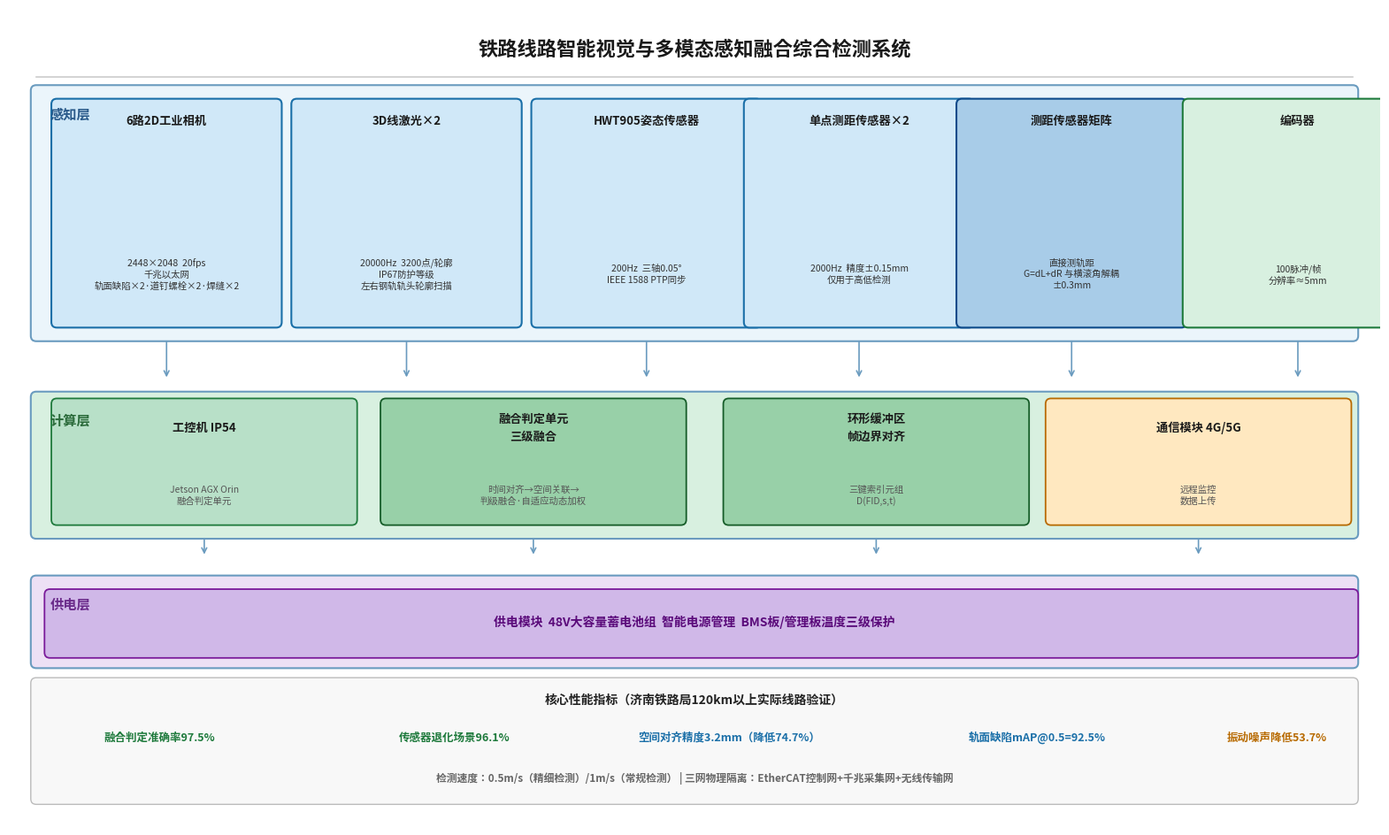

Recreate this plot in Python. (Note: this script raises an exception after producing the figure.)
#!/usr/bin/env python3
import matplotlib
matplotlib.use('Agg')
import matplotlib.pyplot as plt
from matplotlib.patches import FancyBboxPatch, Rectangle
plt.rcParams['font.sans-serif'] = ['Noto Sans CJK JP']
plt.rcParams['axes.unicode_minus'] = False

OUT = '/root/.openclaw/media/tool-image-generation/'

def save(fig, name):
    fig.savefig(f'{OUT}{name}', dpi=180, bbox_inches='tight', facecolor='white', pad_inches=0.4)
    plt.close(fig)
    print(f'Saved: {name}')

def box(ax, x, y, w, h, fc, ec, lw=1.5, r=0.08):
    ax.add_patch(FancyBboxPatch((x,y),w,h,boxstyle=f'round,pad={r}',facecolor=fc,edgecolor=ec,lw=lw))

def L(ax, x, y, t, fs=10, fw='bold', c='#1a1a1a', ha='center', va='center'):
    ax.text(x, y, t, ha=ha, va=va, fontsize=fs, fontweight=fw, color=c, linespacing=1.5)

def S(ax, x, y, t, fs=8, c='#444', ha='center', va='center'):
    ax.text(x, y, t, ha=ha, va=va, fontsize=fs, color=c, linespacing=1.3)

def arr(ax, x1,y1,x2,y2, c='#666', lw=1.5):
    ax.annotate('',xy=(x2,y2),xytext=(x1,y1),arrowprops=dict(arrowstyle='->',color=c,lw=lw,shrinkA=5,shrinkB=5))

# ============================================================
# 图1：系统总体架构
# ============================================================
def fig1():
    fig,ax=plt.subplots(figsize=(20,12)); ax.set_xlim(0,20); ax.set_ylim(0,12); ax.axis('off'); fig.patch.set_facecolor('white')
    L(ax,10,11.4,'铁路线路智能视觉与多模态感知融合综合检测系统',fs=16); ax.axhline(11.0,xmin=.02,xmax=.98,c='#ccc',lw=1.2)

    # 感知层
    box(ax,0.4,7.2,19.2,3.6,'#EBF5FB','#6A9BBF',1.5)
    L(ax,0.9,10.55,'感知层',fs=11,fw='bold',c='#2A5A8A',va='top')

    items=[
        ('6路2D工业相机','2448×2048  20fps\n千兆以太网\n轨面缺陷×2·道钉螺栓×2·焊缝×2',0.7,'#D0E8F8','#1A6FA8'),
        ('3D线激光×2','20000Hz  3200点/轮廓\nIP67防护等级\n左右钢轨轨头轮廓扫描',4.2,'#D0E8F8','#1A6FA8'),
        ('HWT905姿态传感器','200Hz  三轴0.05°\nIEEE 1588 PTP同步',7.7,'#D0E8F8','#1A6FA8'),
        ('单点测距传感器×2','2000Hz  精度±0.15mm\n仅用于高低检测',10.8,'#D0E8F8','#1A6FA8'),
        ('测距传感器矩阵','直接测轨距\nG=dL+dR 与横滚角解耦\n±0.3mm',13.9,'#A8CCE8','#0D4A8A'),
        ('编码器','100脉冲/帧\n分辨率≈5mm',17.2,'#D8F0E0','#1E7A3C'),
    ]
    for nm,dt,x,fc,ec in items:
        box(ax,x,7.4,3.2,3.2,fc,ec,1.5); L(ax,x+1.6,10.35,nm,fs=9.5); S(ax,x+1.6,8.1,dt,fs=7.5,c='#333')
    for xb in [2.3,5.8,9.3,12.4,15.5,18.8]: arr(ax,xb,7.2,xb,6.5,'#6A9BBF',1.2)

    # 计算层
    box(ax,0.4,4.3,19.2,2.0,'#D8F0E0','#6A9BBF',1.5)
    L(ax,0.9,6.05,'计算层',fs=11,fw='bold',c='#2A6A3A',va='top')
    calcs=[
        ('工控机 IP54','Jetson AGX Orin\n融合判定单元',0.7,'#B8E0C8','#1E7A3C'),
        ('融合判定单元\n三级融合','时间对齐→空间关联→\n判级融合·自适应动态加权',5.5,'#98D0A8','#155C28'),
        ('环形缓冲区\n帧边界对齐','三键索引元组\nD(FID,s,t)',10.5,'#98D0A8','#155C28'),
        ('通信模块 4G/5G','远程监控\n数据上传',15.2,'#FFE8C0','#B86A00'),
    ]
    for nm,dt,x,fc,ec in calcs:
        box(ax,x,4.5,4.3,1.7,fc,ec,1.3); L(ax,x+2.15,5.85,nm,fs=9.5); S(ax,x+2.15,4.85,dt,fs=7.5,c='#555')
    for xb in [2.85,7.65,12.65,17.35]: arr(ax,xb,4.3,xb,3.9,'#6A9BBF',1.2)

    # 供电层
    box(ax,0.4,2.4,19.2,1.2,'#EDE0F5','#6A9BBF',1.5); L(ax,0.9,3.35,'供电层',fs=11,fw='bold',c='#6A2A8A',va='top')
    box(ax,0.6,2.55,19.0,0.85,'#D0B8E8','#7A1A9A',1.3)
    L(ax,10,3.0,'供电模块  48V大容量蓄电池组  智能电源管理  BMS板/管理板温度三级保护',fs=10,fw='bold',c='#5A0A7A')

    # 底部指标
    box(ax,0.4,0.4,19.2,1.7,'#F8F8F8','#BBB',1)
    L(ax,10,1.85,'核心性能指标（济南铁路局120km以上实际线路验证）',fs=10,fw='bold',c='#222')
    L(ax,2.2,1.3,'融合判定准确率97.5%',fs=9,c='#1E7A3C'); L(ax,6.5,1.3,'传感器退化场景96.1%',fs=9,c='#1E7A3C')
    L(ax,10.5,1.3,'空间对齐精度3.2mm（降低74.7%）',fs=9,c='#1A6FA8'); L(ax,15.0,1.3,'轨面缺陷mAP@0.5=92.5%',fs=9,c='#1A6FA8')
    L(ax,18.5,1.3,'振动噪声降低53.7%',fs=9,c='#B86A00')
    L(ax,10,0.7,'检测速度：0.5m/s（精细检测）/1m/s（常规检测） | 三网物理隔离：EtherCAT控制网+千兆采集网+无线传输网',fs=8.5,c='#666')
    save(fig,'fig1_v3.png')

# ============================================================
# 图2：三键索引时空对齐机制
# ============================================================
def fig2():
    fig,ax=plt.subplots(figsize=(18,11)); ax.set_xlim(0,18); ax.set_ylim(0,11); ax.axis('off'); fig.patch.set_facecolor('white')
    L(ax,9,10.4,'三键索引时空对齐机制示意图',fs=15); ax.axhline(9.9,xmin=.02,xmax=.98,c='#ccc',lw=1.2)

    ins=[('编码器','100脉冲/帧\n生成帧编号FIDk\n分辨率≈5mm/帧',0.5,'#D0E8F8','#1A6FA8'),
         ('PTP时钟同步\nIEEE 1588','UTC时间戳\n精度优于1μs\n跨传感器时间统一',6.3,'#D8F0E0','#1E7A3C'),
         ('里程标定\n（标准轨段）','消除轮径磨损误差\n消除打滑引入误差\n帧号→里程映射',12.1,'#FFF0D8','#B86A00')]
    for nm,dt,x,fc,ec in ins:
        box(ax,x,6.8,4.8,3.3,fc,ec,1.5); L(ax,x+2.4,9.85,nm,fs=11); S(ax,x+2.4,7.95,dt,fs=8.5,c='#333')
    for xb in [2.9,8.7,14.5]: arr(ax,xb,6.8,xb,5.5,'#888',1.5)

    box(ax,3.5,2.0,11.0,3.2,'#FFF0D8','#B86A00',2.5,0.12)
    L(ax,9,4.75,'三键索引元组  D(FIDk, sk, tk)',fs=14,fw='bold',c='#B86A00')
    L(ax,9,3.85,'帧编号 FIDk  ·  里程坐标 sk  ·  UTC时间戳 tk',fs=10,c='#555')
    L(ax,9,3.0,'帧边界精确对齐 → 多传感器硬件级时空统一',fs=9.5,c='#777')
    arr(ax,9,2.0,9,1.2,'#B86A00',2)
    ax.annotate('',xy=(2.0,1.2),xytext=(5.0,2.0),arrowprops=dict(arrowstyle='->',color='#B86A00',lw=1.2,linestyle='dashed'))
    ax.annotate('',xy=(16.0,1.2),xytext=(13.0,2.0),arrowprops=dict(arrowstyle='->',color='#B86A00',lw=1.2,linestyle='dashed'))

    outs=[('2D工业相机×6','20fps 帧触发曝光',0.5,0.2,'#B8E0C8','#1E7A3C'),
          ('3D线激光×2','20000Hz 帧中心采样',4.1,0.2,'#B8E0C8','#1E7A3C'),
          ('HWT905','200Hz 帧边界对齐',7.7,0.2,'#A8CCE8','#0D4A8A'),
          ('单点测距×2','2000Hz 最近值采样',11.3,0.2,'#A8CCE8','#0D4A8A'),
          ('测距矩阵','约1000Hz 帧边界同步',14.9,0.2,'#D0B8E8','#7A1A9A')]
    for nm,dt,x,y,fc,ec in outs:
        box(ax,x,y,3.0,1.0,fc,ec,1.3); L(ax,x+1.5,y+0.75,nm,fs=9); S(ax,x+1.5,y+0.2,dt,fs=7.5,c='#555')
    L(ax,9,-0.2,'8种传感器数据帧边界精确对齐 · 空间对齐精度亚毫米级（平均偏差3.2mm，降低74.7%）· 济南铁路局120km以上验证',fs=9,c='#666')
    save(fig,'fig2_v3.png')

# ============================================================
# 图3：自适应动态加权几何平均融合算法流程图
# ============================================================
def fig3():
    fig,ax=plt.subplots(figsize=(18,12)); ax.set_xlim(0,18); ax.set_ylim(0,12); ax.axis('off'); fig.patch.set_facecolor('white')
    L(ax,9,11.4,'自适应动态加权几何平均融合算法流程图',fs=15); ax.axhline(10.9,xmin=.02,xmax=.98,c='#ccc',lw=1.2)

    ins=[('维度置信度C1(t)','轨面缺陷视觉检测',0.5,9.3,3.3,'#D0E8F8','#1A6FA8'),
         ('维度置信度C2(t)','几何参数检测',6.6,9.3,3.3,'#D8F0E0','#1E7A3C'),
         ('维度置信度C3(t)','钢轨廓形/波磨检测',12.7,9.3,3.3,'#EDE0F5','#7A1A9A')]
    for nm,dt,x,y,w,fc,ec in ins:
        box(ax,x,y,w,1.6,fc,ec,1.5); L(ax,x+w/2,y+1.25,nm,fs=11); S(ax,x+w/2,y+0.25,dt,fs=8.5,c='#555')
    for xb in [2.15,8.25,14.35]: arr(ax,xb,9.3,xb,8.1,'#888',1.5)

    box(ax,0.5,6.8,17.0,0.9,'#FFF8D8','#B8860A',1.5)
    L(ax,9,7.25,'滑动标准差计算  σ1(t)  σ2(t)  σ3(t)',fs=11,fw='bold',c='#333')
    arr(ax,9,6.8,9,5.8,'#888',1.5)

    box(ax,0.5,4.7,17.0,0.9,'#FFF8D8','#B8860A',1.5)
    L(ax,9,5.15,'可靠性因子  rd(t)=Cd(t)/σd(t)  →  归一化权重  wd(t)=rd(t)/Σrd(t)  且  w1+w2+w3=1',fs=10,fw='bold',c='#333')
    for xb in [2.15,8.25,14.35]: ax.annotate('',xy=(xb,4.7),xytext=(xb,5.8),arrowprops=dict(arrowstyle='->',color='#AAA',lw=1))

    arr(ax,9,4.7,9,3.6,'#B86A00',2)
    box(ax,3.5,2.5,11.0,1.0,'#FFE066','#B86A00',2.5,0.1)
    L(ax,9,3.05,'加权几何平均融合  Cfuse = ∏Cd(t)^wd(t)',fs=13,fw='bold',c='#B86A00')
    L(ax,9,2.6,'几何平均乘积特性：任一维度异常 → 融合置信度显著降低，防止误判传播',fs=9,c='#555')
    arr(ax,9,2.5,9,1.8,'#B86A00',2)

    outs=[('Cfuse < 0.5','检测结果丢弃',0.5,0.35,4.5,'#FFCDD2','#A82020'),
          ('0.5 ≤ Cfuse < 0.7','进入人工复核队列',6.75,0.35,4.5,'#FFF8D8','#B8860A'),
          ('Cfuse ≥ 0.7','最终判定输出',13.0,0.35,4.5,'#B8E0C8','#1E7A3C')]
    for nm,dt,x,y,w,fc,ec in outs:
        arr(ax,9,1.8,x+w/2,1.8,'#888',1); box(ax,x,y,w,1.4,fc,ec,1.5)
        L(ax,x+w/2,y+1.1,nm,fs=10); S(ax,x+w/2,y+0.25,dt,fs=9,c='#333')
    L(ax,9,-0.2,'融合判定准确率97.5% · 传感器退化场景下（20%噪声）仍保持96.1%（仅下降1.4个百分点）',fs=9.5,c='#666')
    save(fig,'fig3_v3.png')

# ============================================================
# 图4：快慢双速EKF融合架构图
# ============================================================
def fig4():
    fig,ax=plt.subplots(figsize=(18,11)); ax.set_xlim(0,18); ax.set_ylim(0,11); ax.axis('off'); fig.patch.set_facecolor('white')
    L(ax,9,10.4,'快慢双速EKF融合架构图',fs=15); ax.axhline(9.9,xmin=.02,xmax=.98,c='#ccc',lw=1.2)

    # 快回路
    box(ax,0.4,4.3,6.0,5.3,'#D0E8F8','#1A6FA8',1.5); L(ax,3.4,9.3,'快回路（200Hz）',fs=12,fw='bold',c='#1A6FA8'); S(ax,3.4,8.85,'高频振动实时估计',fs=9.5,c='#555')
    box(ax,0.7,6.8,5.4,1.6,'#A8CCE8','#0D4A8A',1.3); L(ax,3.4,7.7,'HWT905姿态传感器',fs=10.5,fw='bold'); S(ax,3.4,7.15,'200Hz采样 三轴0.05° PTP同步',fs=8.5,c='#333')
    arr(ax,3.4,6.8,3.4,5.8,'#1A6FA8',2.5)
    box(ax,0.7,4.5,5.4,1.2,'#1A6FA8','#0A3A6A',1.3); L(ax,3.4,5.15,'快回路EKF状态估计',fs=10,fw='bold',c='white'); S(ax,3.4,4.65,'实时补偿车体振动 响应时间5ms',fs=8.5,c='#CCC')
    arr(ax,3.4,4.5,3.4,3.7,'#1A6FA8',2.5); box(ax,0.7,2.9,5.4,0.8,'#B8E0C8','#1E7A3C',1.5)
    L(ax,3.4,3.3,'车体振动补偿量 hveh → 中央融合',fs=10,fw='bold')

    # 中央
    box(ax,6.5,2.8,5.0,4.0,'#FFE066','#B86A00',2.5,0.12)
    L(ax,9,6.4,'中央融合单元',fs=12,fw='bold',c='#B86A00'); L(ax,9,5.65,'快慢双速\n解耦核心',fs=10,c='#555')
    L(ax,9,4.7,'频域完全解耦\n无混叠效应',fs=9.5,c='#777'); L(ax,9,3.65,'输出：高低\n不平顺结果',fs=9.5,c='#555')
    arr(ax,3.4,2.9,6.5,4.6,'#B86A00',1.8); arr(ax,11.5,4.6,14.6,2.8,'#B86A00',1.8)

    # 慢回路
    box(ax,11.6,4.3,6.0,5.3,'#D8F0E0','#1E7A3C',1.5); L(ax,14.6,9.3,'慢回路（10Hz）',fs=12,fw='bold',c='#1E7A3C'); S(ax,14.6,8.85,'轨道高程估计',fs=9.5,c='#555')
    box(ax,11.9,6.8,5.4,1.6,'#B8E0C8','#1E7A3C',1.3); L(ax,14.6,7.7,'单点测距传感器×2（主测）',fs=10.5,fw='bold'); S(ax,14.6,7.15,'2000Hz 精度±0.15mm 安装高度约180mm',fs=8.5,c='#333')
    arr(ax,14.6,6.8,14.6,5.8,'#1E7A3C',2.5)
    box(ax,11.9,4.5,5.4,1.2,'#1E7A3C','#0A5520',1.3); L(ax,14.6,5.15,'慢回路EKF状态估计',fs=10,fw='bold',c='white'); S(ax,14.6,4.65,'状态向量 xk=[htrack,hveh,vveh]',fs=8.5,c='#CCC')
    arr(ax,14.6,4.5,14.6,3.7,'#1E7A3C',2.5); box(ax,11.9,2.9,5.4,0.8,'#A8CCE8','#0D4A8A',1.5)
    L(ax,14.6,3.3,'轨道高程真值 htrack → 中央融合',fs=10,fw='bold')

    # 输出
    box(ax,5.2,0.5,7.6,1.1,'#98D0A8','#155C28',2,0.1); L(ax,9,1.05,'高低不平顺测量结果  精度优于±0.5mm',fs=11,fw='bold')
    arr(ax,9,2.8,9,1.6,'#155C28',2.5)
    L(ax,9,0.15,'频率比20:1（快200Hz/慢10Hz） · 振动噪声降低53.7% · 轨道高程变化频带<1Hz · 车体振动频带0~20Hz',fs=9,c='#666')
    save(fig,'fig4_v3.png')

# ============================================================
# 图5：几何参数检测原理图
# ============================================================
def fig5():
    fig,ax=plt.subplots(figsize=(20,11)); ax.set_xlim(0,20); ax.set_ylim(0,11); ax.axis('off'); fig.patch.set_facecolor('white')
    L(ax,10,10.4,'几何参数检测原理图（轨距/水平/高低）',fs=15); ax.axhline(9.9,xmin=.02,xmax=.98,c='#ccc',lw=1.2)

    panels=[{'title':'轨距检测','view':'俯视图','x':0.4,'fc':'#D0E8F8','ec':'#1A6FA8'},
           {'title':'水平检测','view':'侧视图','x':7.1,'fc':'#D8F0E0','ec':'#1E7A3C'},
           {'title':'高低检测','view':'侧视图','x':13.8,'fc':'#FFF0D8','ec':'#B86A00'}]

    for p in panels:
        x=p['x']; box(ax,x,0.5,6.3,9.0,p['fc'],p['ec'],1.5); L(ax,x+3.15,9.15,p['title'],fs=13,fw='bold',c=p['ec']); S(ax,x+3.15,8.6,p['view'],fs=10,c='#888')

        if p['title']=='轨距检测':
            ax.add_patch(Rectangle((x+0.4,6.5),0.7,1.6,facecolor='#795548',edgecolor='#4E342E',lw=2.5))
            ax.add_patch(Rectangle((x+5.2,6.5),0.7,1.6,facecolor='#795548',edgecolor='#4E342E',lw=2.5))
            ax.annotate('',xy=(x+1.1,8.2),xytext=(x+5.2,8.2),arrowprops=dict(arrowstyle='<->',color='#1A6FA8',lw=2.5))
            L(ax,x+3.15,8.5,'G',fs=14,fw='bold',c='#1A6FA8')
            S(ax,x+0.05,8.05,'dL',fs=10,va='top',c='#1A6FA8'); S(ax,x+6.3,8.05,'dR',fs=10,va='top',c='#1A6FA8')
            ax.add_patch(Rectangle((x+1.2,6.3),4.0,2.0,facecolor='#90A4AE',edgecolor='#546E7A',lw=2.5,zorder=3))
            L(ax,x+3.15,7.35,'检测小车',fs=10,c='#37474F')
            S(ax,x+3.15,5.0,'测距传感器矩阵\n直接测量左右轨内侧距',fs=9.5,c='#333')
            box(ax,x+0.3,3.3,5.7,1.0,'white',p['ec'],1.8); L(ax,x+3.15,3.8,'G = dL + dR',fs=13,fw='bold',c=p['ec'])
            S(ax,x+3.15,2.5,'与横滚角完全解耦\n精度优于±0.3mm\n采样率约1000Hz',fs=9,c='#555')

        elif p['title']=='水平检测':
            ax.plot([x+0.6,x+5.3],[6.8,6.8],color='#795548',lw=8,solid_capstyle='round')
            ax.plot([x+0.6,x+5.3],[5.2,5.2],color='#795548',lw=8,solid_capstyle='round')
            ax.plot([x+0.6,x+0.6],[6.8,5.2],color='#795548',lw=2.5,linestyle='--')
            ax.plot([x+5.3,x+5.3],[6.8,5.2],color='#795548',lw=2.5,linestyle='--')
            ax.annotate('',xy=(x+0.6,6.45),xytext=(x+0.6,6.8),arrowprops=dict(arrowstyle='<->',color='#1E7A3C',lw=2))
            S(ax,x+0.35,6.3,'Δh',fs=10,c='#1E7A3C')
            ax.add_patch(Rectangle((x+1.7,4.9),3.0,0.7,facecolor='#90A4AE',edgecolor='#546E7A',lw=2.5))
            L(ax,x+3.15,5.25,'HWT905',fs=10,c='#37474F')
            S(ax,x+3.15,3.9,'横滚角θr测量\n超高差计算',fs=9.5,c='#333')
            box(ax,x+0.3,3.3,5.7,1.0,'white',p['ec'],1.8); L(ax,x+3.15,3.8,'Δh = 1435 × sin(θr)',fs=13,fw='bold',c=p['ec'])
            S(ax,x+3.15,2.5,'标准轨距1435mm\n误差小于0.4mm\n采样率200Hz',fs=9,c='#555')

        else:
            ax.plot([x+0.6,x+5.3],[7.2,7.2],color='#795548',lw=8,solid_capstyle='round')
            ax.plot([x+0.6,x+2.5],[6.7,6.7],color='#795548',lw=8,solid_capstyle='round')
            ax.plot([x+2.5,x+2.5],[7.2,6.7],color='#795548',lw=2.5,linestyle='--')
            ax.annotate('',xy=(x+1.2,8.1),xytext=(x+1.2,6.7),arrowprops=dict(arrowstyle='<->',color='#B86A00',lw=2))
            L(ax,x+1.0,7.45,'z',fs=10,c='#B86A00')
            ax.add_patch(Rectangle((x+0.9,6.9),1.4,0.55,facecolor='#90A4AE',edgecolor='#546E7A',lw=2.5))
            L(ax,x+1.6,7.17,'传感器',fs=8.5,c='#37474F')
            S(ax,x+3.15,5.0,'单点测距（主测）\n+HWT905（辅助）\n快慢双速EKF融合',fs=9.5,c='#333')
            box(ax,x+0.3,3.3,5.7,1.0,'white',p['ec'],1.8); L(ax,x+3.15,3.8,'z = H - D',fs=13,fw='bold',c=p['ec'])
            S(ax,x+3.15,2.5,'快慢双速EKF融合\n精度优于±0.5mm\n三键索引与视觉关联',fs=9,c='#555')

    L(ax,10,0.15,'所有检测值均通过三键索引与视觉检测数据关联',fs=9.5,c='#666')
    save(fig,'fig5_v3.png')

fig1(); fig2(); fig3(); fig4(); fig5()
print("All 5 figures saved.")
